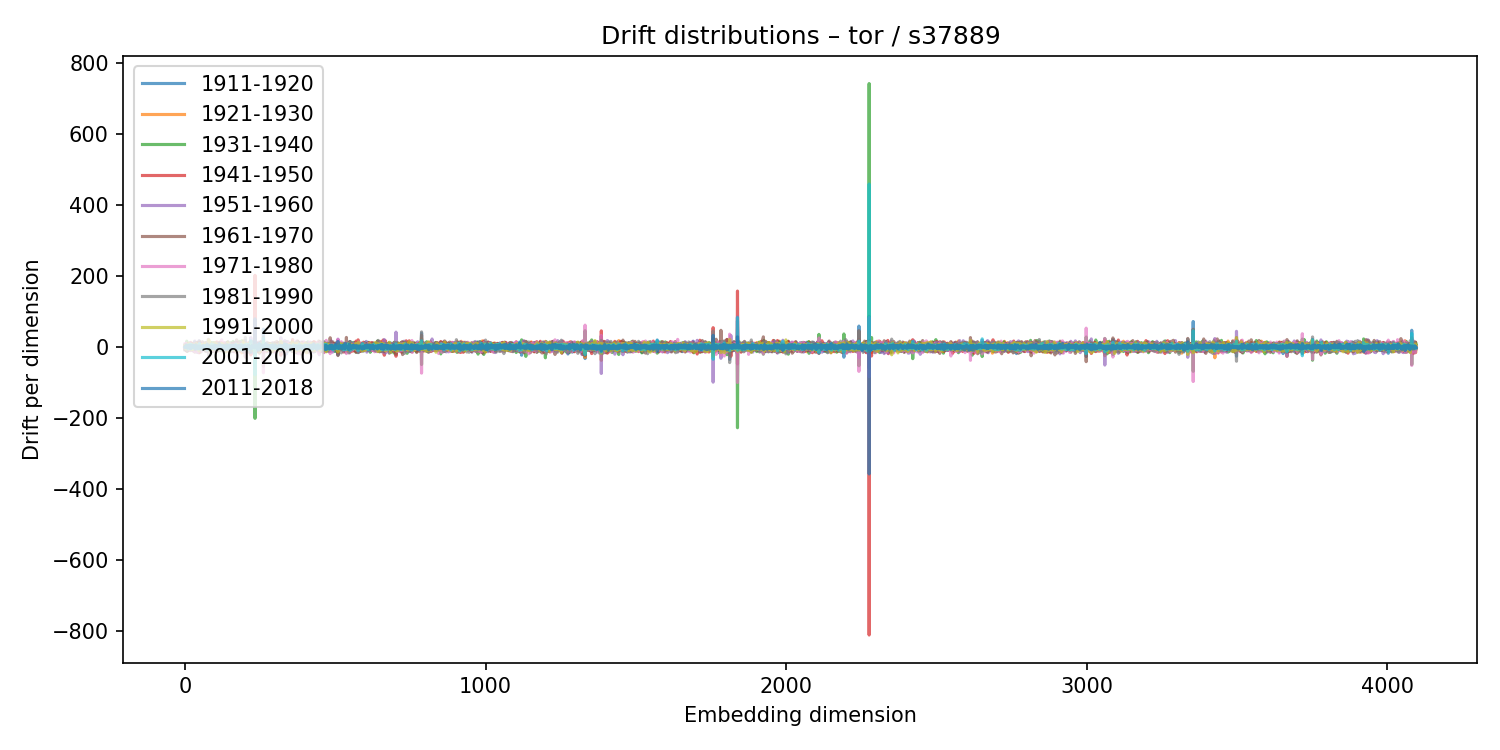

The table this chart was drawn from, first rows:
1911-1920, 1921-1930, 1931-1940, 1941-1950, 1951-1960, 1961-1970, 1971-1980, 1981-1990, 1991-2000, 2001-2010, 2011-2018
-5.002, -2.982, 5.795, 0.1511, -0.3381, -8.588, 8.481, -4.761, 3.031, -1.091, -0.0087
6.009, -1.468, -5.047, 4.513, 0.657, -4.521, -4.43, 5.853, 0.2107, -0.2956, 0.8075
-1.288, 7.201, -8.159, 8.602, -6.739, -0.9624, 4.279, 3.161, -3.693, -1.065, 1.004
5.043, 0.459, 0.7381, -5.306, 8.406, 1.723, 0.9335, -4.087, -1.523, 2.362, -1.012
-3.835, 7.872, 0.3478, 9.613, -9.348, -9.542, 9, -6.788, 2.718, 0.03964, 4.12
-4.344, 2.986, 1.781, 4.201, -10.59, 4.747, -2.334, 7.694, -6.4, -1.943, 4.225
-2.166, -9.631, 16.33, -12.25, 2.603, -0.1789, 1.538, 4.191, -1.585, -2.871, 0.1246
-0.893, 1.144, 1.955, 10.51, -8.351, -5.074, 7.38, -3.638, -1.929, 1.847, 2.366
-0.2459, 6.274, -12.79, 0.8269, 4.58, 4.737, -1.138, -9.974, 4.622, 5.296, -3.009
4.684, -1.31, -3.285, -0.3614, 4.853, -6.353, 2.534, -0.1766, -1.352, 0.7152, 0.9439
4.065, 3.953, 3.23, -2.236, -1.741, -1.534, 3.384, -3.9, -3.055, 2.737, 2.543
-0.3724, 1.747, -2.171, -3.368, 1.406, -1.878, 4.971, -2.597, 3.928, -5.305, -0.5377
8.28, 1.066, -5.719, -9.031, 3.88, -2.421, 4.149, 6.036, -3.919, -2.758, 4.481
6.98, -3.022, 0.1005, 3.034, 2.411, -8.567, -2.332, -2.414, 10.24, -2.212, 2.369
-6.552, -7.875, 10.41, 8.308, -7.539, 4.67, -5.662, 2.213, -4.962, 2.432, 4.109
-2.424, 4.606, -1.767, -6.195, 2.411, -2.233, 2.255, -1.007, -3.766, 5.668, 1.676
-1.487, 3.362, -3.903, -6.559, 6.75, -2.251, 0.002462, 6.809, -5.818, 1.865, -2.543
6.131, -3.251, 2.399, -10.43, 11.86, 2.463, -9.575, 2.315, -2.459, 7.335, -5.32
3.53, 0.1091, -0.924, -1.704, 1.431, -0.5612, -2.882, 6.028, -1.222, -4.928, 4.485
4.553, -6.543, -3.75, 12.78, -8.263, 1.682, 1.288, 4.149, -4.186, -2.17, 0.2267
-2.02, -5.645, 3.201, -5.945, 1.09, 5.671, 0.03621, 2.096, -7.202, 6.888, -3.431
-1.42, 2.866, -4.005, -2.204, 5.186, -5.3, 4.787, 0.2718, -0.2154, -1.02, -3.247
-2.481, -4.768, 6.44, -1.482, 4.455, 2.559, -6.068, -4.826, 3.991, 1.507, 0.5456
0.2714, 1.97, 3.295, -4.332, -0.3443, 2.448, -3.314, -9.356, 7.917, 0.9449, 0.3643
1.487, -6.268, -0.01579, -5.403, -2.616, 10.1, 1.68, -5.613, 1.428, -2.292, 1.422
2.982, -0.7199, -1.758, 0.5728, 4.258, -0.9581, 4.098, 0.472, -6.177, -1.282, 2.132
-4.615, -0.3854, -0.5299, 8.931, -10.86, 0.8855, 7.726, 3.452, -7.531, -3.083, 5.97
3.526, 0.1226, 0.05984, 1.087, 0.2008, -1.261, 0.3617, -6.825, 6.175, -2.276, 0.4779
1.82, 0.2594, -5.918, -0.7621, 5.223, 6.053, -11.67, -1.302, 2.21, 4.131, 2.231
-0.2942, 3.517, -0.4457, -3.322, 7.19, -11.62, 7.531, -1.789, -2.91, 2.634, 1.76
-5.241, -0.4971, -5.696, 7.661, 0.691, 2.467, -10.72, -1.097, 4.222, 3.013, -0.9301
1.02, -5.174, 14.22, -8.117, 6.295, -9.85, 2.058, 1.989, -2.495, 0.1575, 0.08915
-0.9268, 0.4553, 5.14, 4.802, -9.743, 3.361, -1.186, 3.948, -1.556, -0.4907, -0.317
-3.53, -2.841, 0.4462, -7.772, 16.73, -14.99, 4.822, -3.127, 4.759, 1.409, -5.772
-3.198, -2.695, 8.399, -1.351, -3.9, -0.0765, 6.902, -7.079, 4.933, -3.738, -0.05664
-7.378, 4.88, 1.432, -7.095, 6.4, 4.265, -13.02, 6.042, 3.337, -3.786, 0.3811
-11.33, 4.872, 2.923, -3.299, 2.253, -2.584, 4.253, -2.847, -1.73, -0.4835, 6.708
-2.312, -1.033, -4.596, -0.4073, -3.598, 11.06, -5.313, -6.14, 9.325, -3.368, 2.651
-3.341, -4.046, 1.835, 4.06, -5.328, 8.747, -6.581, -3.688, 2.997, 1.492, 1.183
-1.67, -1.575, -0.6979, 5.724, -4.247, 1.205, -6.344, 7.031, 1.858, -3.147, -1.643
-3.234, 5.395, -4.236, -3.82, -2.675, 12.33, -12.76, 5.701, 3.263, -3.726, 1.948
-0.1951, 1.116, -8.068, 8.354, -15.79, 10.33, 3.645, -3.673, 1.323, -2.113, -3.888
-6.081, 8.949, -14.8, 9.738, 0.02617, -3.682, 2.573, -2.596, -0.06933, -0.2933, 0.755
-1.756, 1.589, -8.754, 6.041, -6.711, 12, -0.6775, -5.511, 4.859, -6.162, -0.2066
1.265, 0.9779, 0.854, -0.9235, -0.5631, 8.879, -15.12, 3.823, -1.554, 3.82, -1.44
0.7199, 5.856, -5.098, 4.271, -5.378, 3.58, -3.18, 2.102, -0.1447, -2.166, 1.808
-1.562, 8.55, -6.428, -3.976, -7.889, 7.324, 5.53, 8.093, -11.43, 1.759, -3.881
0.2769, -14.23, 16.67, -16.66, 17.64, -10.38, 7.366, -4.29, -0.04165, 3.216, 2.398
2.799, -4.899, 2.291, 1.691, 3.604, 3.638, -2.761, -11.14, 2.221, 9.983, -4.553
3.8, -3.326, -0.913, 4.939, -5.841, -0.09493, -4.494, 6.213, -0.3151, 0.3776, -5.479
5.893, -1.39, 4.272, -6.247, 1.671, -1.879, 2.501, -3.581, 4.26, -0.7701, -2.733
2.271, -2.083, 2.971, 3.375, -8.542, 14.1, -8.496, 2.769, -1.674, -4.217, 2.15
8.039, 0.8621, -14.72, 9.486, -7.913, 5.834, 0.9366, -7.705, 6.211, -1.767, -0.07854
-4.033, 5.696, -7.364, 9.799, -4.132, 1.695, -4.977, 5.821, -4.01, -0.05008, 0.6563
-1.523, 9.302, -3.615, -1.314, 3.315, 4.137, -2.703, -6.021, 1.177, -0.3835, 0.3567
-8.179, 3.465, 0.0919, -1.368, 4.069, 8.972, -13.21, 0.4141, 6.144, -2.183, -2.003
7.859, -3.565, 0.2241, -2.165, 0.5514, 0.1954, 0.5197, -5.631, 3.987, 0.9441, -0.7711
5.024, -2.439, -2.311, 4.891, -0.7912, -5.67, -1.423, 4.787, -1.507, -1.743, 2.299
1.317, -7.68, -2.227, 0.9511, -0.5027, 14.69, -6.275, 0.08439, -0.1675, -6.854, 3.394
-3.752, -2.746, 1.222, 8.889, -3.76, -7.81, 8.966, -3.209, 6.355, -3.688, -2.794
... 4,036 more rows
